8-way image classification set "processed" from GitHub (gavish0007/BirdSense); label vocabulary: common koel, common myna, common tailorbird, greater coucal, house sparrow, indian robin, red vented bulbul, rose ringed parakeet.

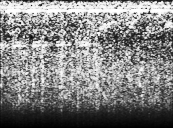
Label: greater coucal

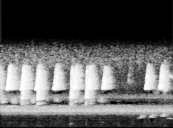
Label: common tailorbird

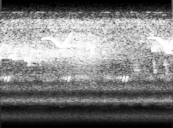
Label: common koel

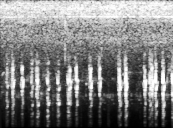
Label: common myna

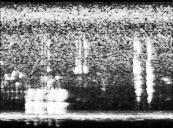
Label: red vented bulbul

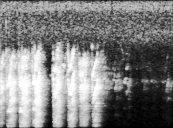
Label: rose ringed parakeet
